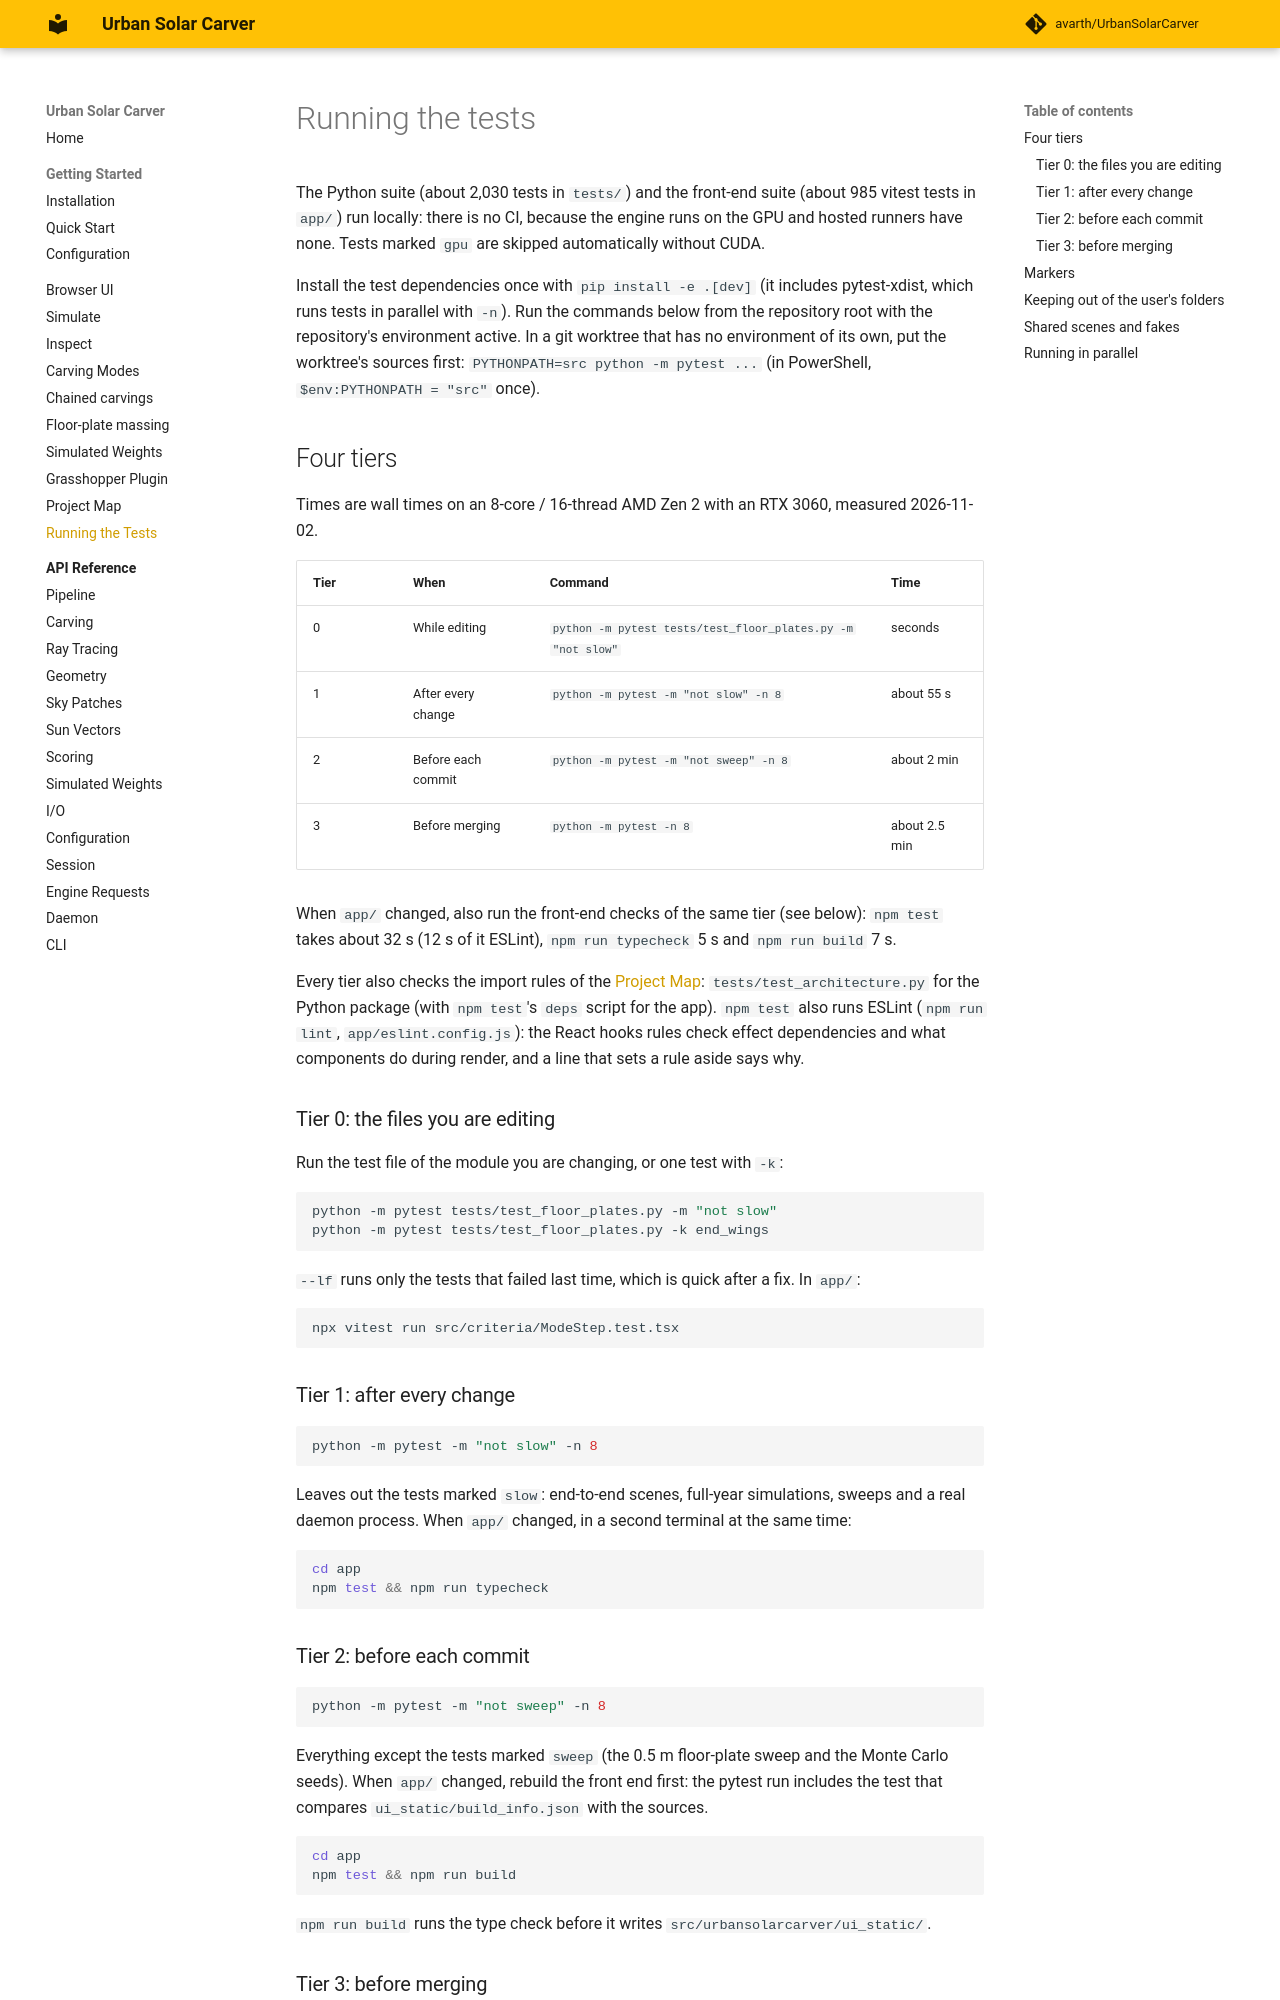

repository: avarth/UrbanSolarCarver · page: testing/index.html · generator: mkdocs

# Running the tests

The Python suite (about 2,030 tests in `tests/`) and the front-end suite (about 985 vitest tests in `app/`) run locally:
there is no CI, because the engine runs on the GPU and hosted runners have none. Tests marked `gpu` are skipped
automatically without CUDA.

Install the test dependencies once with `pip install -e .[dev]` (it includes pytest-xdist, which runs tests in
parallel with `-n`). Run the commands below from the repository root with the repository's environment active. In a
git worktree that has no environment of its own, put the worktree's sources first: `PYTHONPATH=src python -m pytest ...`
(in PowerShell, `$env:PYTHONPATH = "src"` once).

## Four tiers

Times are wall times on an 8-core / 16-thread AMD Zen 2 with an RTX 3060, measured 2026-11-02.

| Tier | When | Command | Time |
|---|---|---|---|
| 0 | While editing | `python -m pytest tests/test_floor_plates.py -m "not slow"` | seconds |
| 1 | After every change | `python -m pytest -m "not slow" -n 8` | about 55 s |
| 2 | Before each commit | `python -m pytest -m "not sweep" -n 8` | about 2 min |
| 3 | Before merging | `python -m pytest -n 8` | about 2.5 min |

When `app/` changed, also run the front-end checks of the same tier (see below): `npm test` takes about 32 s (12 s of it ESLint),
`npm run typecheck` 5 s and `npm run build` 7 s.

Every tier also checks the import rules of the [Project Map](project-map.md): `tests/test_architecture.py` for the
Python package (with `npm test`'s `deps` script for the app). `npm test` also runs ESLint (`npm run lint`,
`app/eslint.config.js`): the React hooks rules check effect dependencies and what components do during render, and a
line that sets a rule aside says why.

### Tier 0: the files you are editing

Run the test file of the module you are changing, or one test with `-k`:

```bash
python -m pytest tests/test_floor_plates.py -m "not slow"
python -m pytest tests/test_floor_plates.py -k end_wings
```

`--lf` runs only the tests that failed last time, which is quick after a fix. In `app/`:

```bash
npx vitest run src/criteria/ModeStep.test.tsx
```

### Tier 1: after every change

```bash
python -m pytest -m "not slow" -n 8
```

Leaves out the tests marked `slow`: end-to-end scenes, full-year simulations, sweeps and a real daemon process. When
`app/` changed, in a second terminal at the same time:

```bash
cd app
npm test && npm run typecheck
```

### Tier 2: before each commit

```bash
python -m pytest -m "not sweep" -n 8
```

Everything except the tests marked `sweep` (the 0.5 m floor-plate sweep and the Monte Carlo seeds). When `app/`
changed, rebuild the front end first: the pytest run includes the test that compares `ui_static/build_info.json` with
the sources.

```bash
cd app
npm test && npm run build
```

`npm run build` runs the type check before it writes `src/urbansolarcarver/ui_static/`.

### Tier 3: before merging

```bash
python -m pytest -n 8
```

The whole suite, sweeps included. From time to time, and before a release, run it without `-n` (about 5 minutes): a
serial run catches a test that only passes after another one has run. Also run, when they apply:

- after a change to the engine's numerics, the randomised Monte Carlo sweep: `python tests/montecarlo.py` (see its
  docstring for the options);
- after a change under `grasshopper/components/`, the Rhino smoke test `tools/grasshopper_example_smoke_test.py`
  (see [Grasshopper](grasshopper.md));
- before a release, the suite in a fresh install (see CONTRIBUTING.md, "Checking a fresh install").
